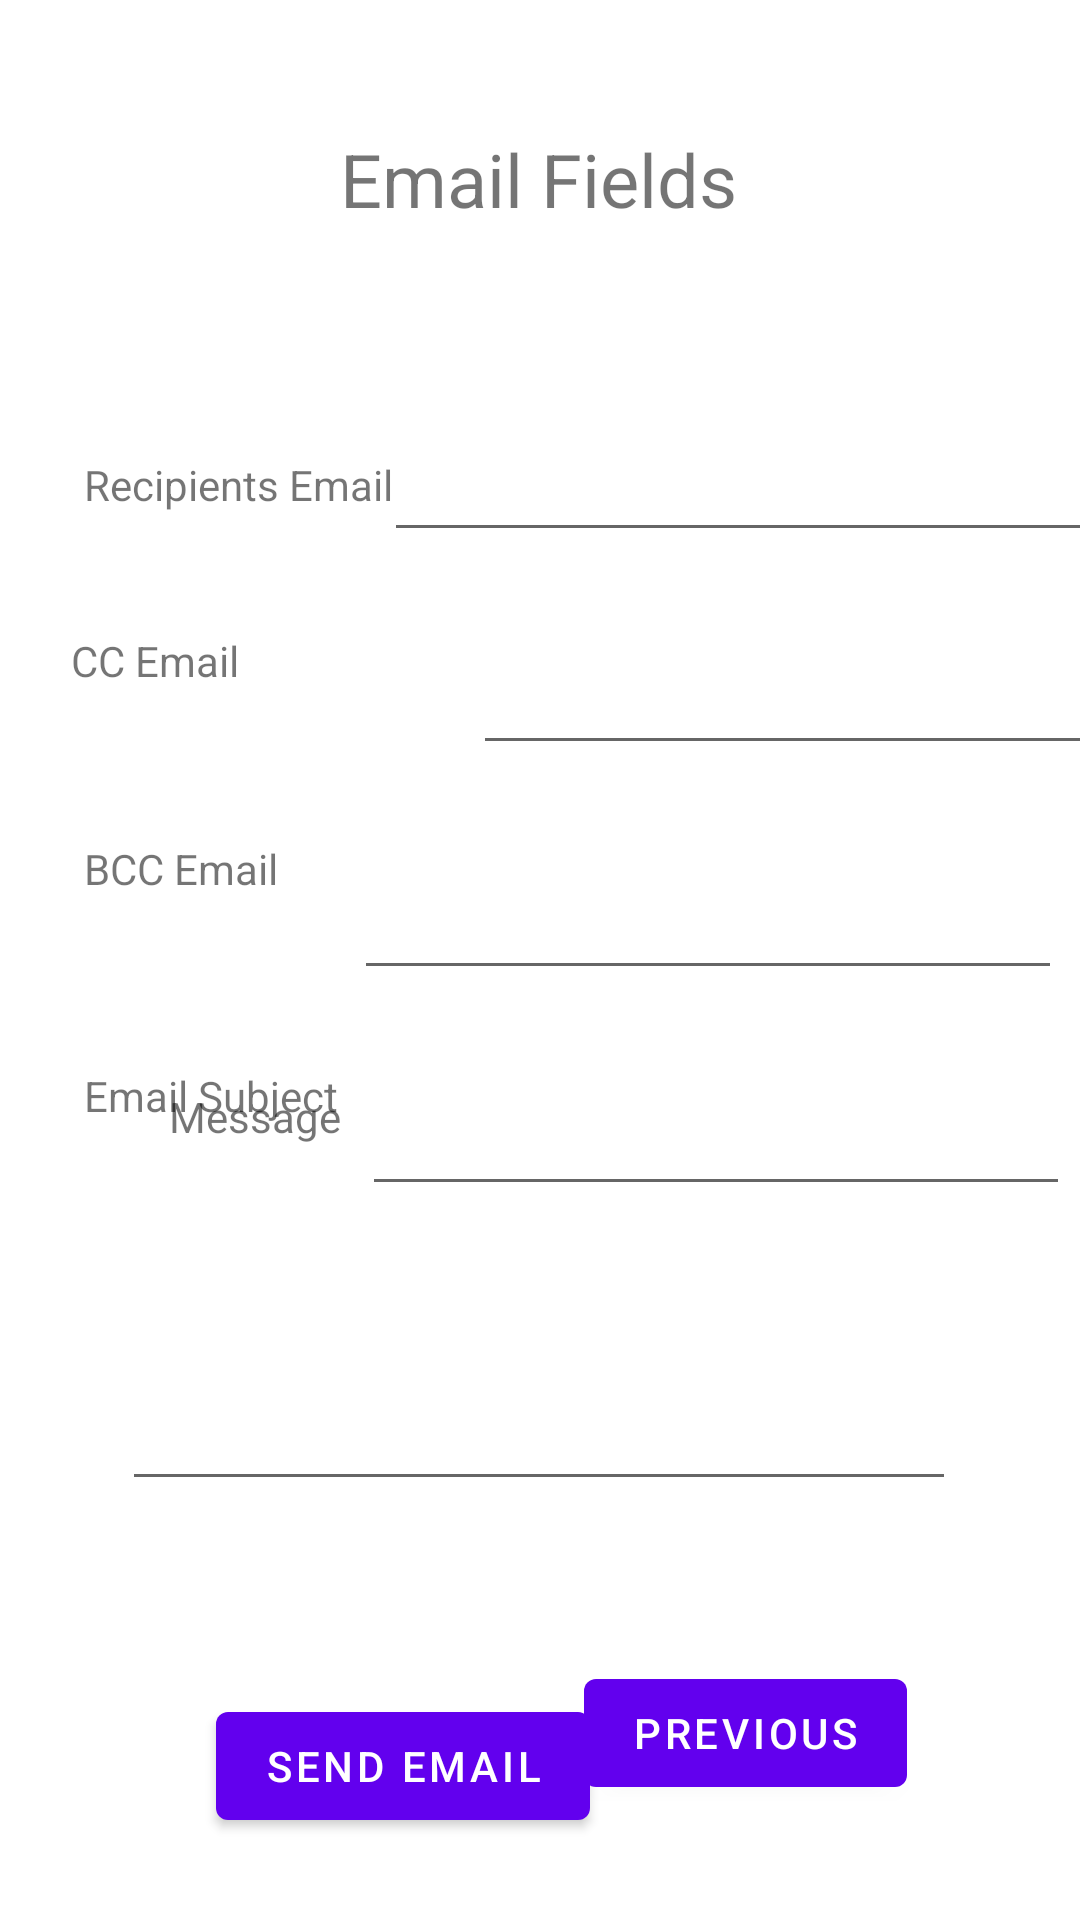

Write the Android layout XML for this screen, with the resource values it uses.
<!-- AndroidManifest.xml: application theme Theme.MyNotesApp -->
<!-- res/layout/fragment_second.xml -->
<?xml version="1.0" encoding="utf-8"?>
<androidx.constraintlayout.widget.ConstraintLayout xmlns:android="http://schemas.android.com/apk/res/android"
    xmlns:app="http://schemas.android.com/apk/res-auto"
    xmlns:tools="http://schemas.android.com/tools"
    android:layout_width="match_parent"
    android:layout_height="match_parent"
    tools:context=".SecondFragment">


    <Button
        android:id="@+id/button_second"
        android:layout_width="wrap_content"
        android:layout_height="wrap_content"
        android:text="@string/previous"
        app:layout_constraintBottom_toBottomOf="parent"
        app:layout_constraintEnd_toEndOf="parent"
        app:layout_constraintHorizontal_bias="0.772"
        app:layout_constraintStart_toStartOf="parent"
        app:layout_constraintTop_toTopOf="parent"
        app:layout_constraintVertical_bias="0.935" />

    <TextView
        android:id="@+id/textView"
        android:textSize="12pt"
        android:layout_width="wrap_content"
        android:layout_height="wrap_content"
        android:text="@string/email_header"
        app:layout_constraintBottom_toBottomOf="parent"
        app:layout_constraintEnd_toEndOf="parent"
        app:layout_constraintHorizontal_bias="0.498"
        app:layout_constraintStart_toStartOf="parent"
        app:layout_constraintTop_toTopOf="parent"
        app:layout_constraintVertical_bias="0.071" />

    <TextView
        android:id="@+id/textView2"
        android:layout_width="wrap_content"
        android:layout_height="wrap_content"
        android:layout_marginStart="28dp"
        android:layout_marginTop="152dp"
        android:text="@string/Recipients_email"
        app:layout_constraintStart_toStartOf="parent"
        app:layout_constraintTop_toTopOf="parent" />

    <TextView
        android:id="@+id/textView3"
        android:layout_width="wrap_content"
        android:layout_height="wrap_content"
        android:text="@string/CC_email"
        app:layout_constraintBottom_toBottomOf="parent"
        app:layout_constraintEnd_toEndOf="parent"
        app:layout_constraintHorizontal_bias="0.078"
        app:layout_constraintStart_toStartOf="parent"
        app:layout_constraintTop_toBottomOf="@+id/textView2"
        app:layout_constraintVertical_bias="0.088" />

    <TextView
        android:id="@+id/textView4"
        android:layout_width="wrap_content"
        android:layout_height="wrap_content"
        android:layout_marginStart="28dp"
        android:layout_marginTop="280dp"
        android:text="@string/BCC_email"
        app:layout_constraintStart_toStartOf="parent"
        app:layout_constraintTop_toTopOf="parent" />

    <TextView
        android:id="@+id/textView5"
        android:layout_width="wrap_content"
        android:layout_height="wrap_content"
        android:layout_marginStart="28dp"
        android:layout_marginTop="56dp"
        android:text="@string/Subject_email"
        app:layout_constraintBottom_toBottomOf="parent"
        app:layout_constraintStart_toStartOf="parent"
        app:layout_constraintTop_toBottomOf="@+id/textView4"
        app:layout_constraintVertical_bias="0.002" />

    <EditText
        android:labelFor="@id/editTextTextEmailAddress"
        android:id="@+id/editTextTextSendMessage"
        android:layout_width="278dp"
        android:layout_height="129dp"
        android:ems="10"
        android:gravity="start|top"
        android:inputType="textLongMessage|textMultiLine"
        app:layout_constraintBottom_toTopOf="@+id/button_second"
        app:layout_constraintEnd_toEndOf="parent"
        app:layout_constraintHorizontal_bias="0.496"
        app:layout_constraintStart_toStartOf="parent"
        app:layout_constraintTop_toBottomOf="@+id/textView"
        app:layout_constraintVertical_bias="0.847" />

    <EditText
        android:id="@+id/editTextTextEmailAddress"
        android:layout_width="240dp"
        android:layout_height="52dp"
        android:layout_marginStart="4dp"
        android:layout_marginTop="132dp"
        android:ems="10"
        android:inputType="textEmailAddress"
        app:layout_constraintEnd_toEndOf="parent"
        app:layout_constraintHorizontal_bias="0.485"
        app:layout_constraintStart_toEndOf="@+id/textView2"
        app:layout_constraintTop_toTopOf="parent" />

    <EditText
        android:id="@+id/editTextTextEmailAddress2"
        android:layout_width="234dp"
        android:layout_height="55dp"
        android:layout_marginStart="78dp"
        android:layout_marginTop="16dp"
        android:ems="10"
        android:inputType="textEmailAddress"
        app:layout_constraintEnd_toEndOf="parent"
        app:layout_constraintHorizontal_bias="0.0"
        app:layout_constraintStart_toEndOf="@+id/textView3"
        app:layout_constraintTop_toBottomOf="@+id/editTextTextEmailAddress" />

    <EditText
        android:id="@+id/editTextTextEmailAddress3"
        android:layout_width="236dp"
        android:layout_height="55dp"
        android:layout_marginTop="20dp"
        android:ems="10"
        android:inputType="textEmailAddress"
        app:layout_constraintEnd_toEndOf="parent"
        app:layout_constraintHorizontal_bias="0.811"
        app:layout_constraintStart_toEndOf="@+id/textView4"
        app:layout_constraintTop_toBottomOf="@+id/editTextTextEmailAddress2" />

    <EditText
        android:id="@+id/editTextTextSubject"
        android:layout_width="236dp"
        android:layout_height="52dp"
        android:layout_marginTop="20dp"
        android:ems="10"
        android:inputType="text"
        app:layout_constraintEnd_toEndOf="parent"
        app:layout_constraintHorizontal_bias="0.704"
        app:layout_constraintStart_toEndOf="@+id/textView5"
        app:layout_constraintTop_toBottomOf="@+id/editTextTextEmailAddress3" />

    <Button
        android:id="@+id/button2"
        android:layout_width="wrap_content"
        android:layout_height="wrap_content"
        android:layout_marginStart="72dp"
        android:layout_marginTop="63dp"
        android:text="@string/send_email"
        android:onClick="onSendEmail"
        app:layout_constraintBottom_toBottomOf="parent"
        app:layout_constraintStart_toStartOf="parent"
        app:layout_constraintTop_toBottomOf="@+id/editTextTextSendMessage"
        app:layout_constraintVertical_bias="0.046" />

    <TextView
        android:id="@+id/textView7"
        android:layout_width="wrap_content"
        android:layout_height="wrap_content"
        android:text="@string/Message"
        app:layout_constraintBottom_toBottomOf="parent"
        app:layout_constraintEnd_toEndOf="parent"
        app:layout_constraintHorizontal_bias="0.186"
        app:layout_constraintStart_toStartOf="parent"
        app:layout_constraintTop_toTopOf="parent"
        app:layout_constraintVertical_bias="0.584" />
</androidx.constraintlayout.widget.ConstraintLayout>
<!-- resources referenced by this layout -->
<resources>
  <string name="BCC_email">BCC Email</string>
  <string name="CC_email">CC Email</string>
  <string name="Message">Message</string>
  <string name="Recipients_email">Recipients Email</string>
  <string name="Subject_email">Email Subject</string>
  <string name="email_header">Email Fields </string>
  <string name="previous">Previous</string>
  <string name="send_email">Send Email</string>
  <style name="Theme.MyNotesApp" parent="Theme.MaterialComponents.DayNight.DarkActionBar">
          
          <item name="colorPrimary">@color/purple_500</item>
          <item name="colorPrimaryVariant">@color/purple_700</item>
          <item name="colorOnPrimary">@color/white</item>
          
          <item name="colorSecondary">@color/teal_200</item>
          <item name="colorSecondaryVariant">@color/teal_700</item>
          <item name="colorOnSecondary">@color/black</item>
          
          <item name="android:statusBarColor" tools:targetApi="l">?attr/colorPrimaryVariant</item>
          
      </style>
  <color name="purple_500">#FF6200EE</color>
  <color name="purple_700">#FF3700B3</color>
  <color name="white">#FFFFFFFF</color>
  <color name="teal_200">#FF03DAC5</color>
  <color name="teal_700">#FF018786</color>
  <color name="black">#FF000000</color>
</resources>
